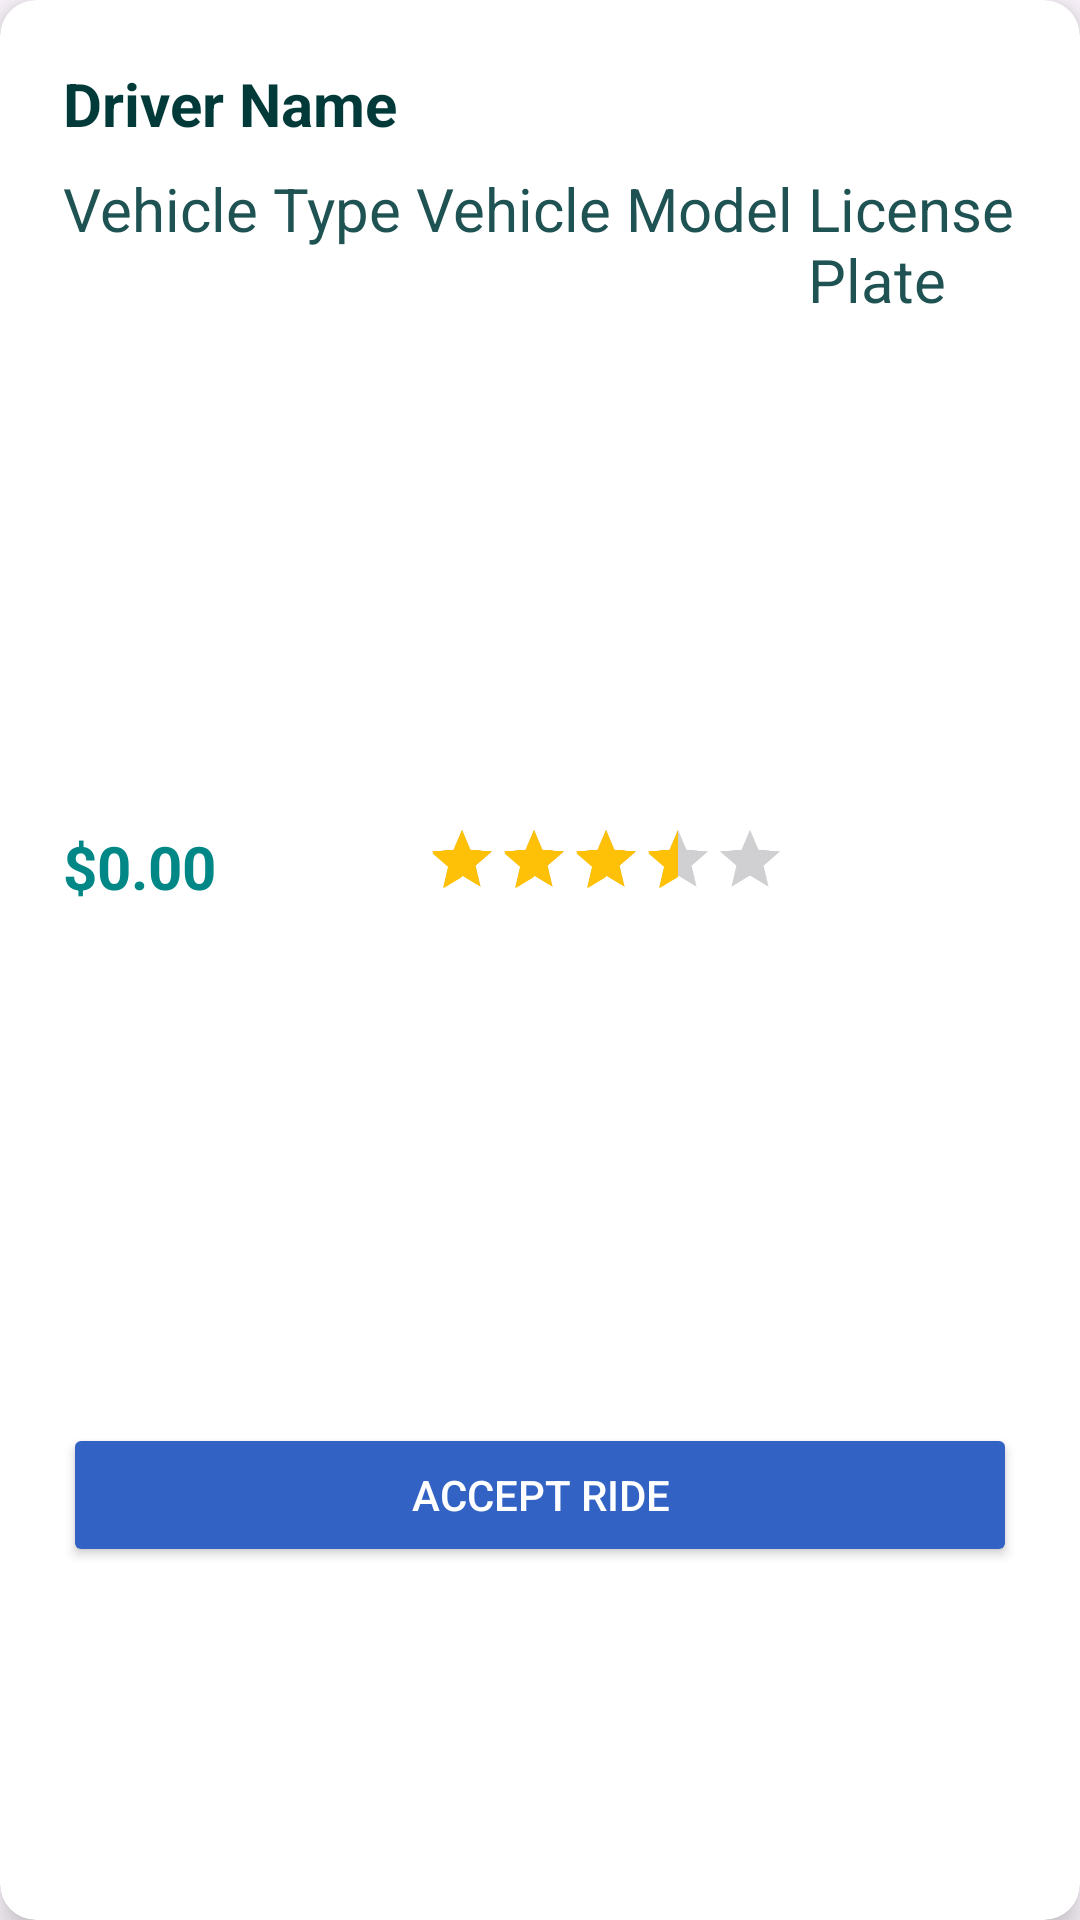

Android layout source for this screen:
<!-- AndroidManifest.xml: application theme Theme.CarpoolingApplication -->
<!-- res/layout/avilable_driver.xml -->
<?xml version="1.0" encoding="utf-8"?>
<androidx.cardview.widget.CardView xmlns:android="http://schemas.android.com/apk/res/android"
    xmlns:app="http://schemas.android.com/apk/res-auto"
    android:id="@+id/driverCard"
    android:layout_width="match_parent"
    android:layout_height="wrap_content"
    android:layout_marginBottom="16dp"
    android:elevation="6dp"
    app:cardCornerRadius="12dp"
    app:cardElevation="6dp">

    <LinearLayout
        android:layout_width="match_parent"
        android:layout_height="wrap_content"
        android:orientation="vertical"
        android:padding="16dp"
        android:layout_margin="5dp">

        <TextView
            android:id="@+id/driverName"
            android:layout_width="wrap_content"
            android:layout_height="wrap_content"
            android:text="Driver Name"
            android:textSize="20sp"
            android:textStyle="bold"
            android:textColor="@color/teal_800"
            android:layout_marginBottom="3dp" />

        <LinearLayout
            android:layout_width="match_parent"
            android:layout_height="wrap_content"
            android:orientation="horizontal">

            <TextView
                android:id="@+id/vehicleBrand"
                android:layout_width="wrap_content"
                android:layout_height="wrap_content"
                android:layout_marginTop="5dp"
                android:layout_marginRight="5dp"
                android:text="Vehicle Type"
                android:textColor="@color/teal_750"
                android:textSize="20sp" />

            <TextView
                android:id="@+id/vehicleModel"
                android:layout_width="wrap_content"
                android:layout_height="wrap_content"
                android:text="Vehicle Model"
                android:layout_marginTop="5dp"
                android:layout_marginRight="5dp"
                android:textSize="20sp"
                android:textColor="@color/teal_750" />

            <TextView
                android:id="@+id/licensePlate"
                android:layout_width="wrap_content"
                android:layout_height="wrap_content"
                android:text="License Plate"
                android:textSize="20sp"
                android:layout_marginTop="5dp"
                android:textColor="@color/teal_750" />
        </LinearLayout>

        <LinearLayout
            android:layout_width="match_parent"
            android:layout_height="wrap_content"
            android:orientation="horizontal"
            android:layout_marginBottom="3dp"
            android:gravity="center_vertical">

            <TextView
                android:id="@+id/price"
                android:layout_width="wrap_content"
                android:layout_height="wrap_content"
                android:layout_marginRight="10dp"
                android:text="$0.00"
                android:textColor="@color/teal_700"
                android:textSize="20sp"
                android:textStyle="bold" />


            <RatingBar
                android:id="@+id/ratingBar"
                android:layout_width="wrap_content"
                android:layout_height="wrap_content"
                android:layout_gravity="center_vertical"
                android:isIndicator="true"
                android:numStars="5"
                android:rating="3.5"
                android:scaleX="0.5"
                android:scaleY="0.5"
                android:stepSize="0.5" />

            <TextView
                android:id="@+id/ratingInfo"
                android:layout_width="wrap_content"
                android:layout_height="wrap_content"
                android:layout_marginLeft="70dp"
                android:layout_marginTop="15dp"
                android:layout_marginBottom="15dp"
                android:text="Not rated yet."
                android:layout_gravity="center_vertical"
                android:textColor="@color/light_secondary"
                android:textSize="20sp"
                android:textStyle="bold" />

        </LinearLayout>

        <Button
            android:id="@+id/acceptButton"
            android:layout_width="match_parent"
            android:layout_height="wrap_content"
            android:text="Accept Ride"
            android:backgroundTint="@color/colorPrimaryDark"
            android:textColor="@android:color/white"
            android:padding="3dp" />

    </LinearLayout>

</androidx.cardview.widget.CardView>
<!-- resources referenced by this layout -->
<resources>
  <color name="colorPrimaryDark">#3262C4</color>
  <color name="light_secondary">#FFC107</color>
  <color name="teal_700">#FF018786</color>
  <color name="teal_750">#1F5252</color>
  <color name="teal_800">#023A39</color>
  <style name="Theme.CarpoolingApplication" parent="Base.Theme.CarpoolingApplication" />
  <style name="Base.Theme.CarpoolingApplication" parent="Theme.Material3.DayNight.NoActionBar">
          <item name="colorPrimary">@color/light_primary</item>
          <item name="colorPrimaryVariant">@color/light_primary_variant</item>
          <item name="colorSecondary">@color/light_secondary</item>
          <item name="colorOnPrimary">@color/white</item>
      </style>
  <color name="light_primary">#3F51B5</color>
  <color name="light_primary_variant">#303F9F</color>
  <color name="white">#FFFFFFFF</color>
</resources>
